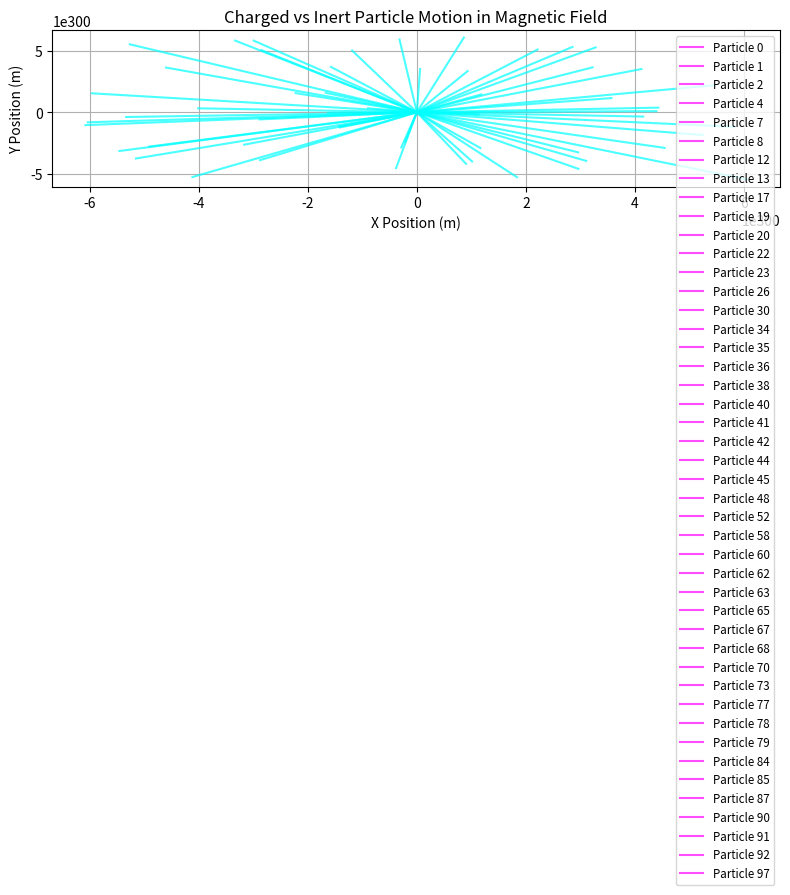

Source code (Python):
# lorentz_sim.py
"""
Starfleet Simulation Module – Lorentz Force Simulator
Simulates basic charged particle motion through a magnetic field to model separation behavior.
"""

import numpy as np
import matplotlib.pyplot as plt

# === Simulation Parameters ===
num_particles = 100
steps = 500
dt = 0.1  # time step (s)

# Field Parameters (Tesla)
B_field = np.array([0, 0, 1.0])  # Uniform magnetic field in z-direction

# Particle Parameters
charges = np.random.choice([1.6e-19, 0], size=num_particles)  # Some are neutral (dark matter candidates)
masses = np.full(num_particles, 9.11e-31)  # Electron mass (kg)

# Initial Positions and Velocities
positions = np.random.rand(num_particles, 3) * 1e-2  # meters
velocities = (np.random.rand(num_particles, 3) - 0.5) * 1e5  # m/s

# === Storage for Visualization ===
trajectories = np.zeros((steps, num_particles, 3))

# === Lorentz Force Function ===
def lorentz_force(q, v, B):
    return q * np.cross(v, B)

# === Simulation Loop ===
for t in range(steps):
    for i in range(num_particles):
        if charges[i] != 0:
            F = lorentz_force(charges[i], velocities[i], B_field)
            a = F / masses[i]
            velocities[i] += a * dt
        positions[i] += velocities[i] * dt
    trajectories[t] = positions

# === Visualization (2D X-Y) ===
plt.figure(figsize=(8, 6))
for i in range(num_particles):
    plt.plot(trajectories[:, i, 0], trajectories[:, i, 1],
             label=f'Particle {i}' if charges[i] == 0 else None,
             color='magenta' if charges[i] == 0 else 'cyan', alpha=0.7)

plt.title("Charged vs Inert Particle Motion in Magnetic Field")
plt.xlabel("X Position (m)")
plt.ylabel("Y Position (m)")
plt.grid(True)
plt.legend(loc='upper right', fontsize='small')
plt.tight_layout()
plt.show()
